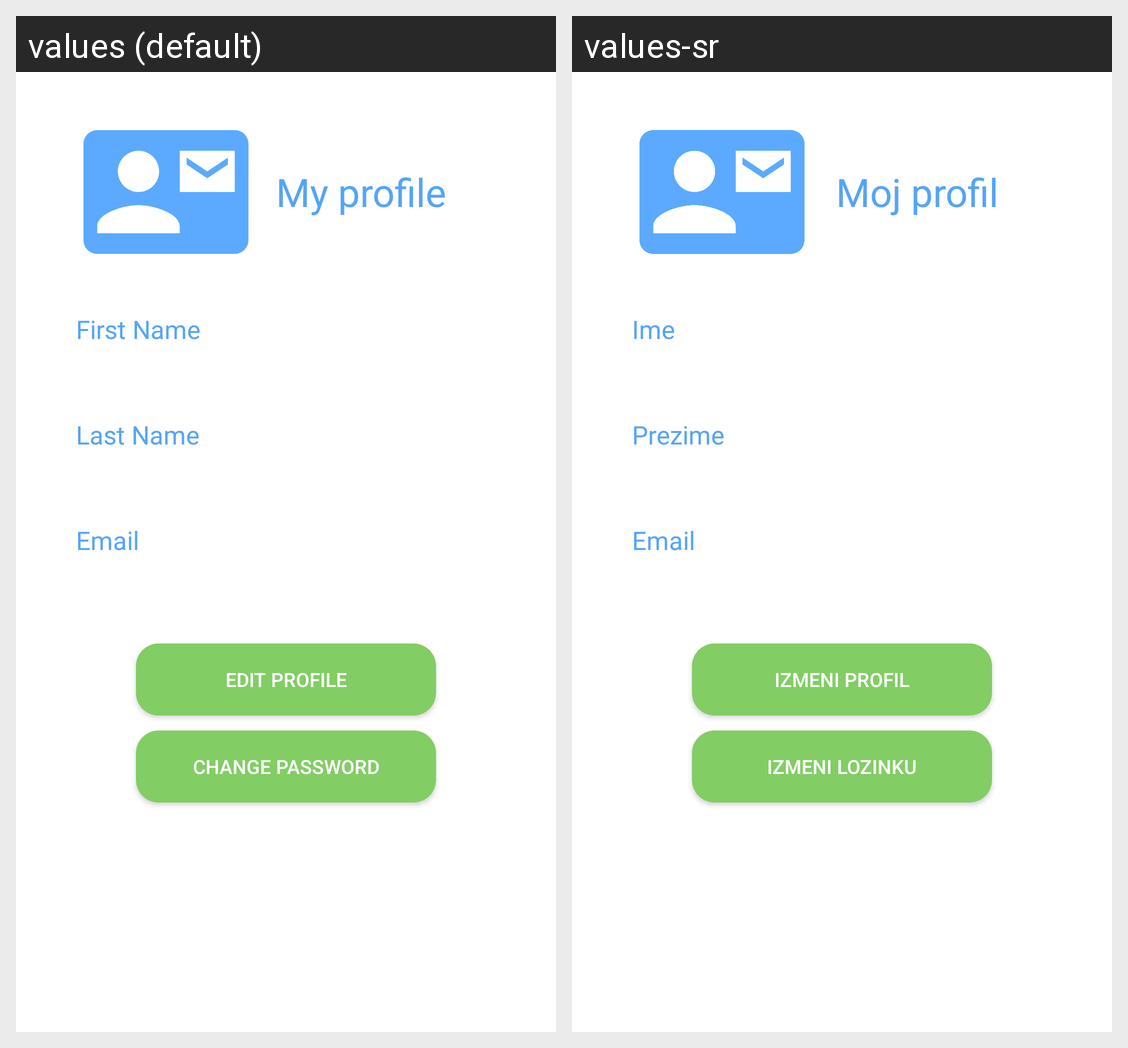

The same Android screen rendered under two of its app's locales, left to right. List the strings drawn on it with the default value and each locale's translation.
Android screen res/layout/fragment_user_profile.xml rendered under 2 locales, left to right: values (default), values-sr. Device: Nexus 5 (rendered at 1080×1920; each locale shown at half size, 540×960, under a caption strip naming it); theme AppTheme.
Strings drawn on this screen, with the default value and each locale's value (text and hints the layout hard-codes, and strings that could not be matched under every locale, appear in the picture but are not listed):

my_profile
  values: My profile
  values-sr: Moj profil

first_name
  values: First Name
  values-sr: Ime

last_name
  values: Last Name
  values-sr: Prezime

email
  values: Email
  values-sr: Email

edit_profile
  values: Edit profile
  values-sr: Izmeni profil

change_password
  values: Change password
  values-sr: Izmeni lozinku
